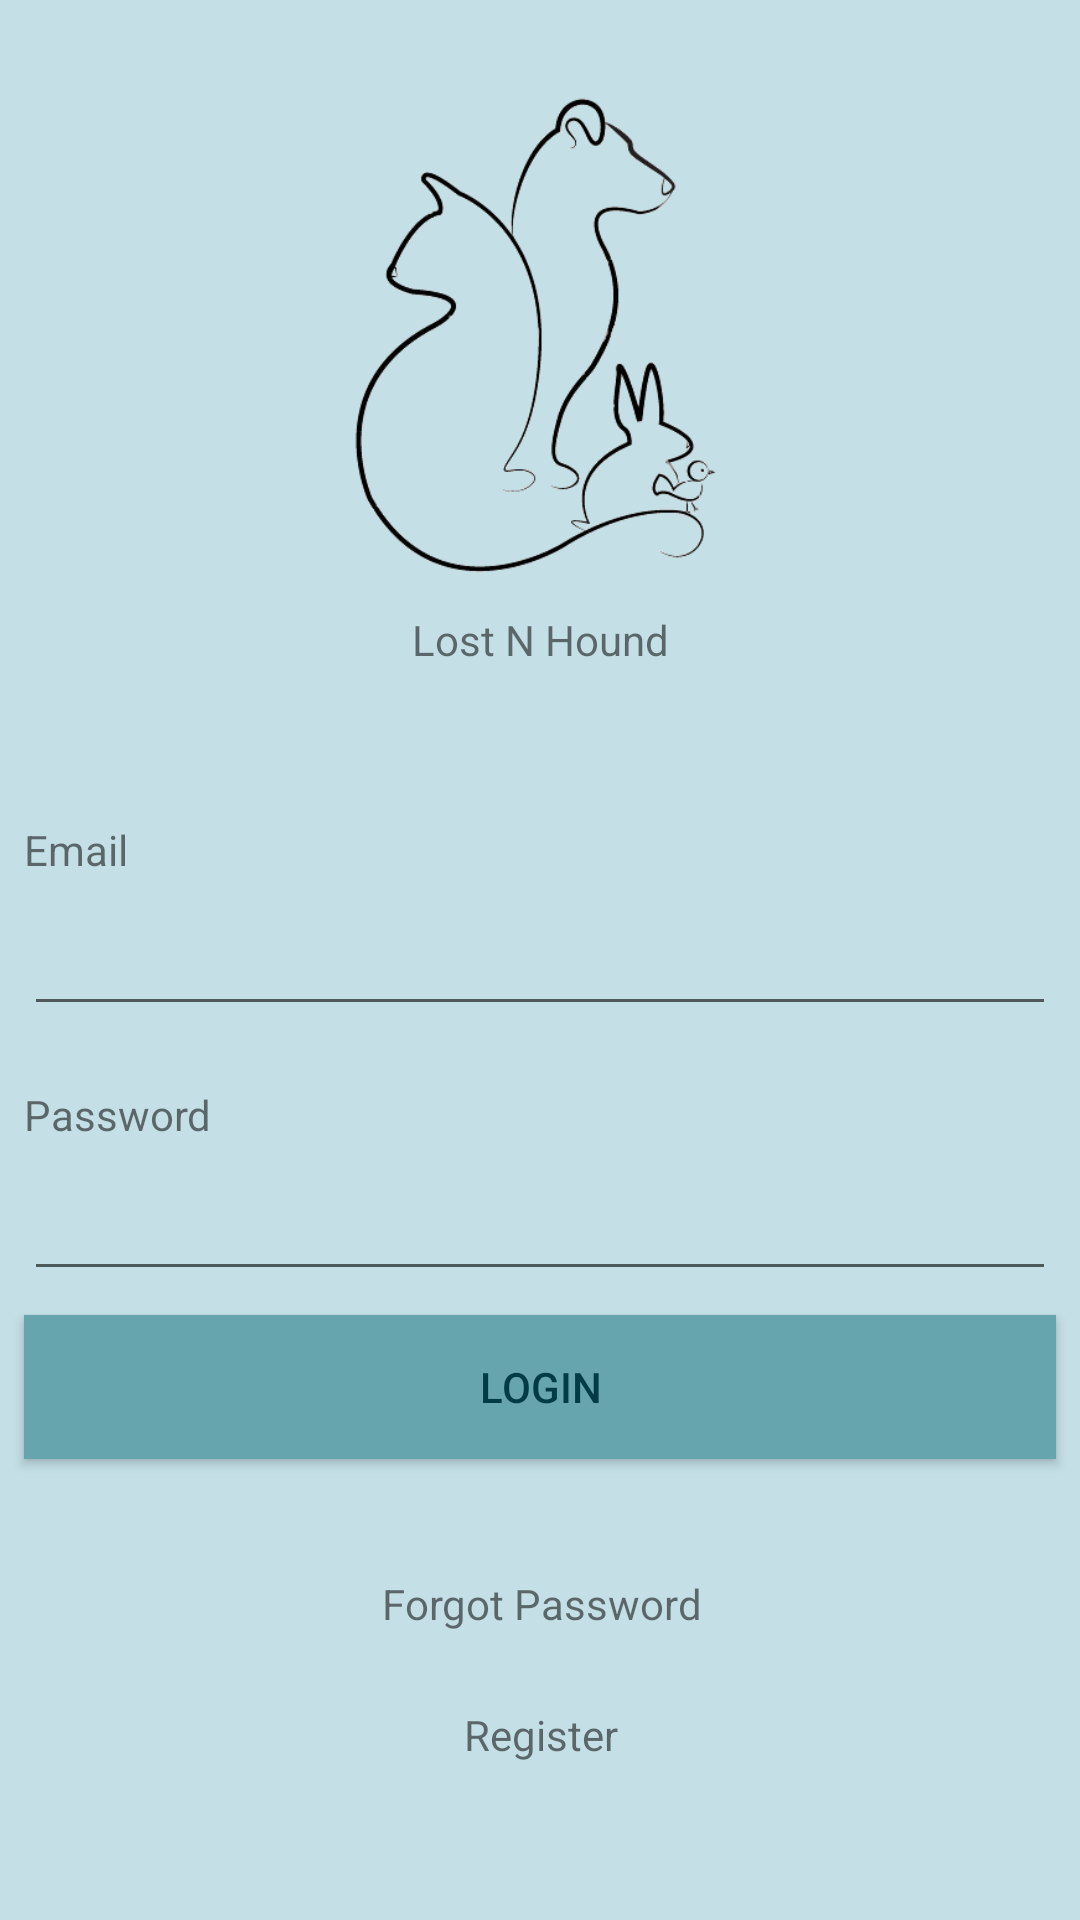

Layout XML and referenced resources for this Android screen:
<!-- AndroidManifest.xml: application theme AppTheme -->
<!-- res/layout/activity_login.xml -->
<?xml version="1.0" encoding="utf-8"?>
<android.support.constraint.ConstraintLayout xmlns:android="http://schemas.android.com/apk/res/android"
    xmlns:app="http://schemas.android.com/apk/res-auto"
    xmlns:tools="http://schemas.android.com/tools"
    android:layout_width="match_parent"
    android:layout_height="match_parent"
    android:background="@color/background_blue"
    android:focusable="true"
    android:focusableInTouchMode="true"
    tools:context=".MainActivity">


    <TextView
        android:id="@+id/emailTv"
        android:layout_width="wrap_content"
        android:layout_height="wrap_content"
        android:layout_marginBottom="8dp"
        android:layout_marginEnd="8dp"
        android:layout_marginLeft="8dp"
        android:layout_marginRight="8dp"
        android:layout_marginStart="8dp"
        android:layout_marginTop="8dp"
        android:text="@string/email"
        app:layout_constraintBottom_toBottomOf="parent"
        app:layout_constraintEnd_toEndOf="parent"
        app:layout_constraintHorizontal_bias="0.0"
        app:layout_constraintStart_toStartOf="parent"
        app:layout_constraintTop_toTopOf="parent"
        app:layout_constraintVertical_bias="0.439" />

    <TextView
        android:id="@+id/passwordTv"
        android:layout_width="wrap_content"
        android:layout_height="wrap_content"
        android:layout_marginBottom="8dp"
        android:layout_marginEnd="8dp"
        android:layout_marginLeft="8dp"
        android:layout_marginRight="8dp"
        android:layout_marginStart="8dp"
        android:layout_marginTop="8dp"
        android:text="@string/password"
        app:layout_constraintBottom_toBottomOf="parent"
        app:layout_constraintEnd_toEndOf="parent"
        app:layout_constraintHorizontal_bias="0.0"
        app:layout_constraintStart_toStartOf="parent"
        app:layout_constraintTop_toBottomOf="@+id/emailEt"
        app:layout_constraintVertical_bias="0.045" />

    <EditText
        android:id="@+id/emailEt"
        android:layout_width="match_parent"
        android:layout_height="wrap_content"
        android:layout_marginBottom="8dp"
        android:layout_marginEnd="8dp"
        android:layout_marginLeft="25dp"
        android:layout_marginRight="25dp"
        android:layout_marginStart="8dp"
        android:layout_marginTop="8dp"
        android:ems="10"
        android:inputType="textEmailAddress"
        app:layout_constraintBottom_toBottomOf="parent"
        app:layout_constraintEnd_toEndOf="parent"
        app:layout_constraintHorizontal_bias="0.503"
        app:layout_constraintStart_toStartOf="parent"
        app:layout_constraintTop_toBottomOf="@+id/emailTv"
        app:layout_constraintVertical_bias="0.0" />

    <EditText
        android:id="@+id/passwordEt"
        android:layout_width="match_parent"
        android:layout_height="wrap_content"
        android:layout_marginBottom="8dp"
        android:layout_marginEnd="8dp"
        android:layout_marginLeft="25dp"
        android:layout_marginRight="25dp"
        android:layout_marginStart="8dp"
        android:layout_marginTop="8dp"
        android:ems="10"
        android:inputType="textPassword"
        app:layout_constraintBottom_toBottomOf="parent"
        app:layout_constraintEnd_toEndOf="parent"
        app:layout_constraintHorizontal_bias="0.503"
        app:layout_constraintStart_toStartOf="parent"
        app:layout_constraintTop_toBottomOf="@+id/passwordTv"
        app:layout_constraintVertical_bias="0.0" />

    <ImageView
        android:id="@+id/logoIm"
        android:layout_width="157dp"
        android:layout_height="187dp"
        android:layout_marginBottom="8dp"
        android:layout_marginEnd="8dp"
        android:layout_marginLeft="8dp"
        android:layout_marginRight="8dp"
        android:layout_marginStart="8dp"
        android:layout_marginTop="8dp"
        app:layout_constraintBottom_toBottomOf="parent"
        app:layout_constraintEnd_toEndOf="parent"
        app:layout_constraintHorizontal_bias="0.502"
        app:layout_constraintStart_toStartOf="parent"
        app:layout_constraintTop_toTopOf="parent"
        app:layout_constraintVertical_bias="0.02"
        app:srcCompat="@drawable/logo1" />

    <Button
        android:id="@+id/loginBtn"
        android:layout_width="match_parent"
        android:layout_height="wrap_content"
        android:layout_marginBottom="8dp"
        android:layout_marginEnd="8dp"
        android:layout_marginLeft="25dp"
        android:layout_marginRight="25dp"
        android:layout_marginStart="8dp"
        android:layout_marginTop="8dp"
        android:background="@color/button_blue"
        android:text="@string/loginButton"
        android:textColor="@color/text_blue"
        app:layout_constraintBottom_toBottomOf="parent"
        app:layout_constraintEnd_toEndOf="parent"
        app:layout_constraintHorizontal_bias="0.503"
        app:layout_constraintStart_toStartOf="parent"
        app:layout_constraintTop_toBottomOf="@+id/passwordEt"
        app:layout_constraintVertical_bias="0.0" />

    <TextView
        android:id="@+id/registerTv"
        android:layout_width="175dp"
        android:layout_height="wrap_content"
        android:layout_marginBottom="8dp"
        android:layout_marginEnd="8dp"
        android:layout_marginLeft="8dp"
        android:layout_marginRight="8dp"
        android:layout_marginStart="8dp"
        android:layout_marginTop="8dp"
        android:gravity="center"
        android:text="@string/regButton"
        app:layout_constraintBottom_toBottomOf="parent"
        app:layout_constraintEnd_toEndOf="parent"
        app:layout_constraintHorizontal_bias="0.502"
        app:layout_constraintStart_toStartOf="parent"
        app:layout_constraintTop_toBottomOf="@+id/forgotTv"
        app:layout_constraintVertical_bias="0.274" />

    <TextView
        android:id="@+id/forgotTv"
        android:layout_width="175dp"
        android:layout_height="wrap_content"
        android:layout_marginBottom="8dp"
        android:layout_marginEnd="8dp"
        android:layout_marginLeft="8dp"
        android:layout_marginRight="8dp"
        android:layout_marginStart="8dp"
        android:layout_marginTop="8dp"
        android:gravity="center"
        android:text="@string/forgot_password"
        app:layout_constraintBottom_toBottomOf="parent"
        app:layout_constraintEnd_toEndOf="parent"
        app:layout_constraintHorizontal_bias="0.502"
        app:layout_constraintStart_toStartOf="parent"
        app:layout_constraintTop_toBottomOf="@+id/loginBtn"
        app:layout_constraintVertical_bias="0.258" />

    <TextView
        android:id="@+id/logoNameTv"
        android:layout_width="wrap_content"
        android:layout_height="wrap_content"
        android:layout_marginBottom="8dp"
        android:layout_marginEnd="8dp"
        android:layout_marginLeft="8dp"
        android:layout_marginRight="8dp"
        android:layout_marginStart="8dp"
        android:text="@string/logo_text"
        app:layout_constraintBottom_toBottomOf="parent"
        app:layout_constraintEnd_toEndOf="parent"
        app:layout_constraintStart_toStartOf="parent"
        app:layout_constraintTop_toBottomOf="@+id/logoIm"
        app:layout_constraintVertical_bias="0.0" />

</android.support.constraint.ConstraintLayout>
<!-- resources referenced by this layout -->
<resources>
  <color name="background_blue">#C4DFE6</color>
  <color name="button_blue">#66A5AD</color>
  <color name="text_blue">#003B46</color>
  <!-- drawable logo1: png bitmap (drawable-v24, 49660 bytes) -->
  <string name="email">Email</string>
  <string name="forgot_password">Forgot Password</string>
  <string name="loginButton">Login</string>
  <string name="logo_text">Lost N Hound</string>
  <string name="password">Password</string>
  <string name="regButton">Register</string>
  <style name="AppTheme" parent="Theme.AppCompat.Light.NoActionBar">
          
          <item name="colorPrimary">@color/colorPrimary</item>
          <item name="colorPrimaryDark">@color/colorPrimaryDark</item>
          <item name="colorAccent">@color/colorAccent</item>
      </style>
  <color name="colorPrimary">#3F51B5</color>
  <color name="colorPrimaryDark">#07575B</color>
  <color name="colorAccent">#FF4081</color>
</resources>
